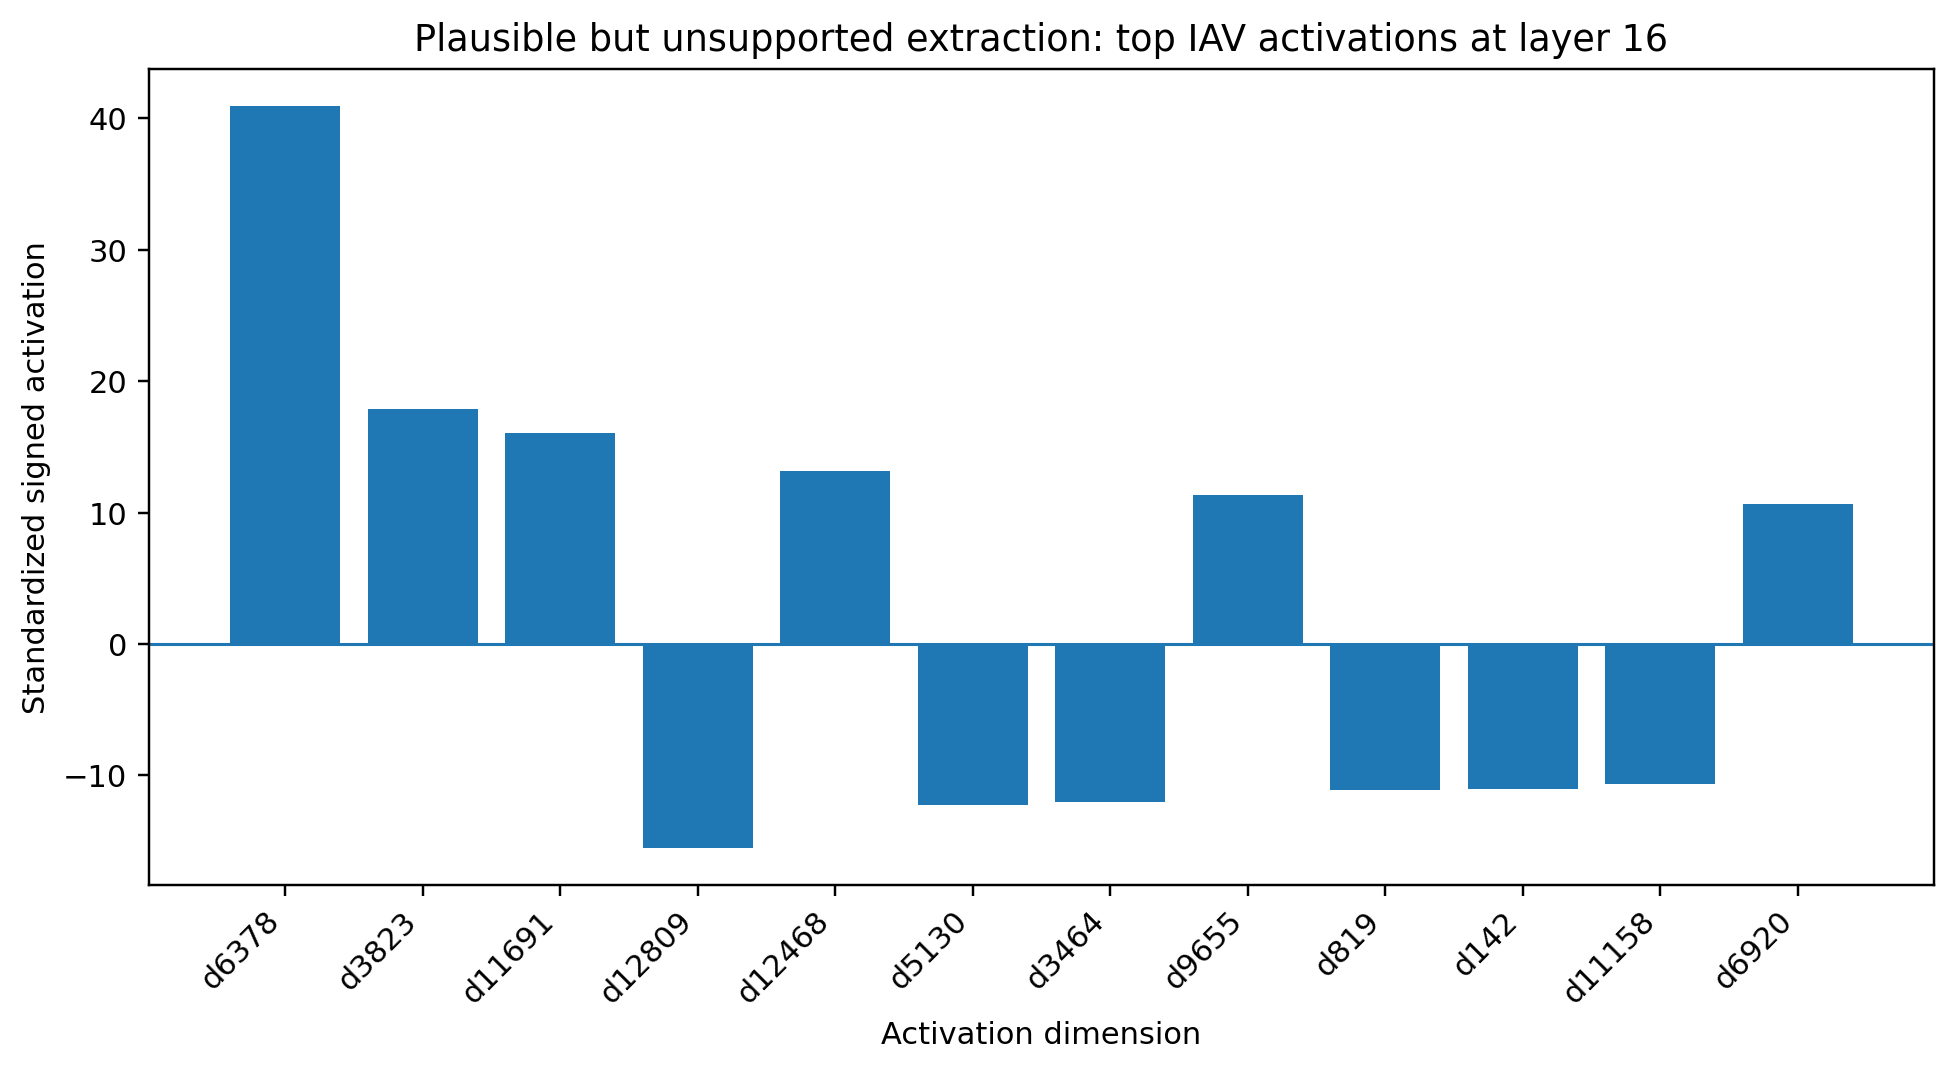

The file beside this chart, header and first rows:
dimension_index, signed_activation, absolute_activation
6378, 40.96, 40.96
3823, 17.92, 17.92
11691, 16.05, 16.05
12809, -15.49, 15.49
12468, 13.19, 13.19
5130, -12.22, 12.22
3464, -12, 12
9655, 11.36, 11.36
819, -11.09, 11.09
142, -11.01, 11.01
11158, -10.63, 10.63
6920, 10.62, 10.62
